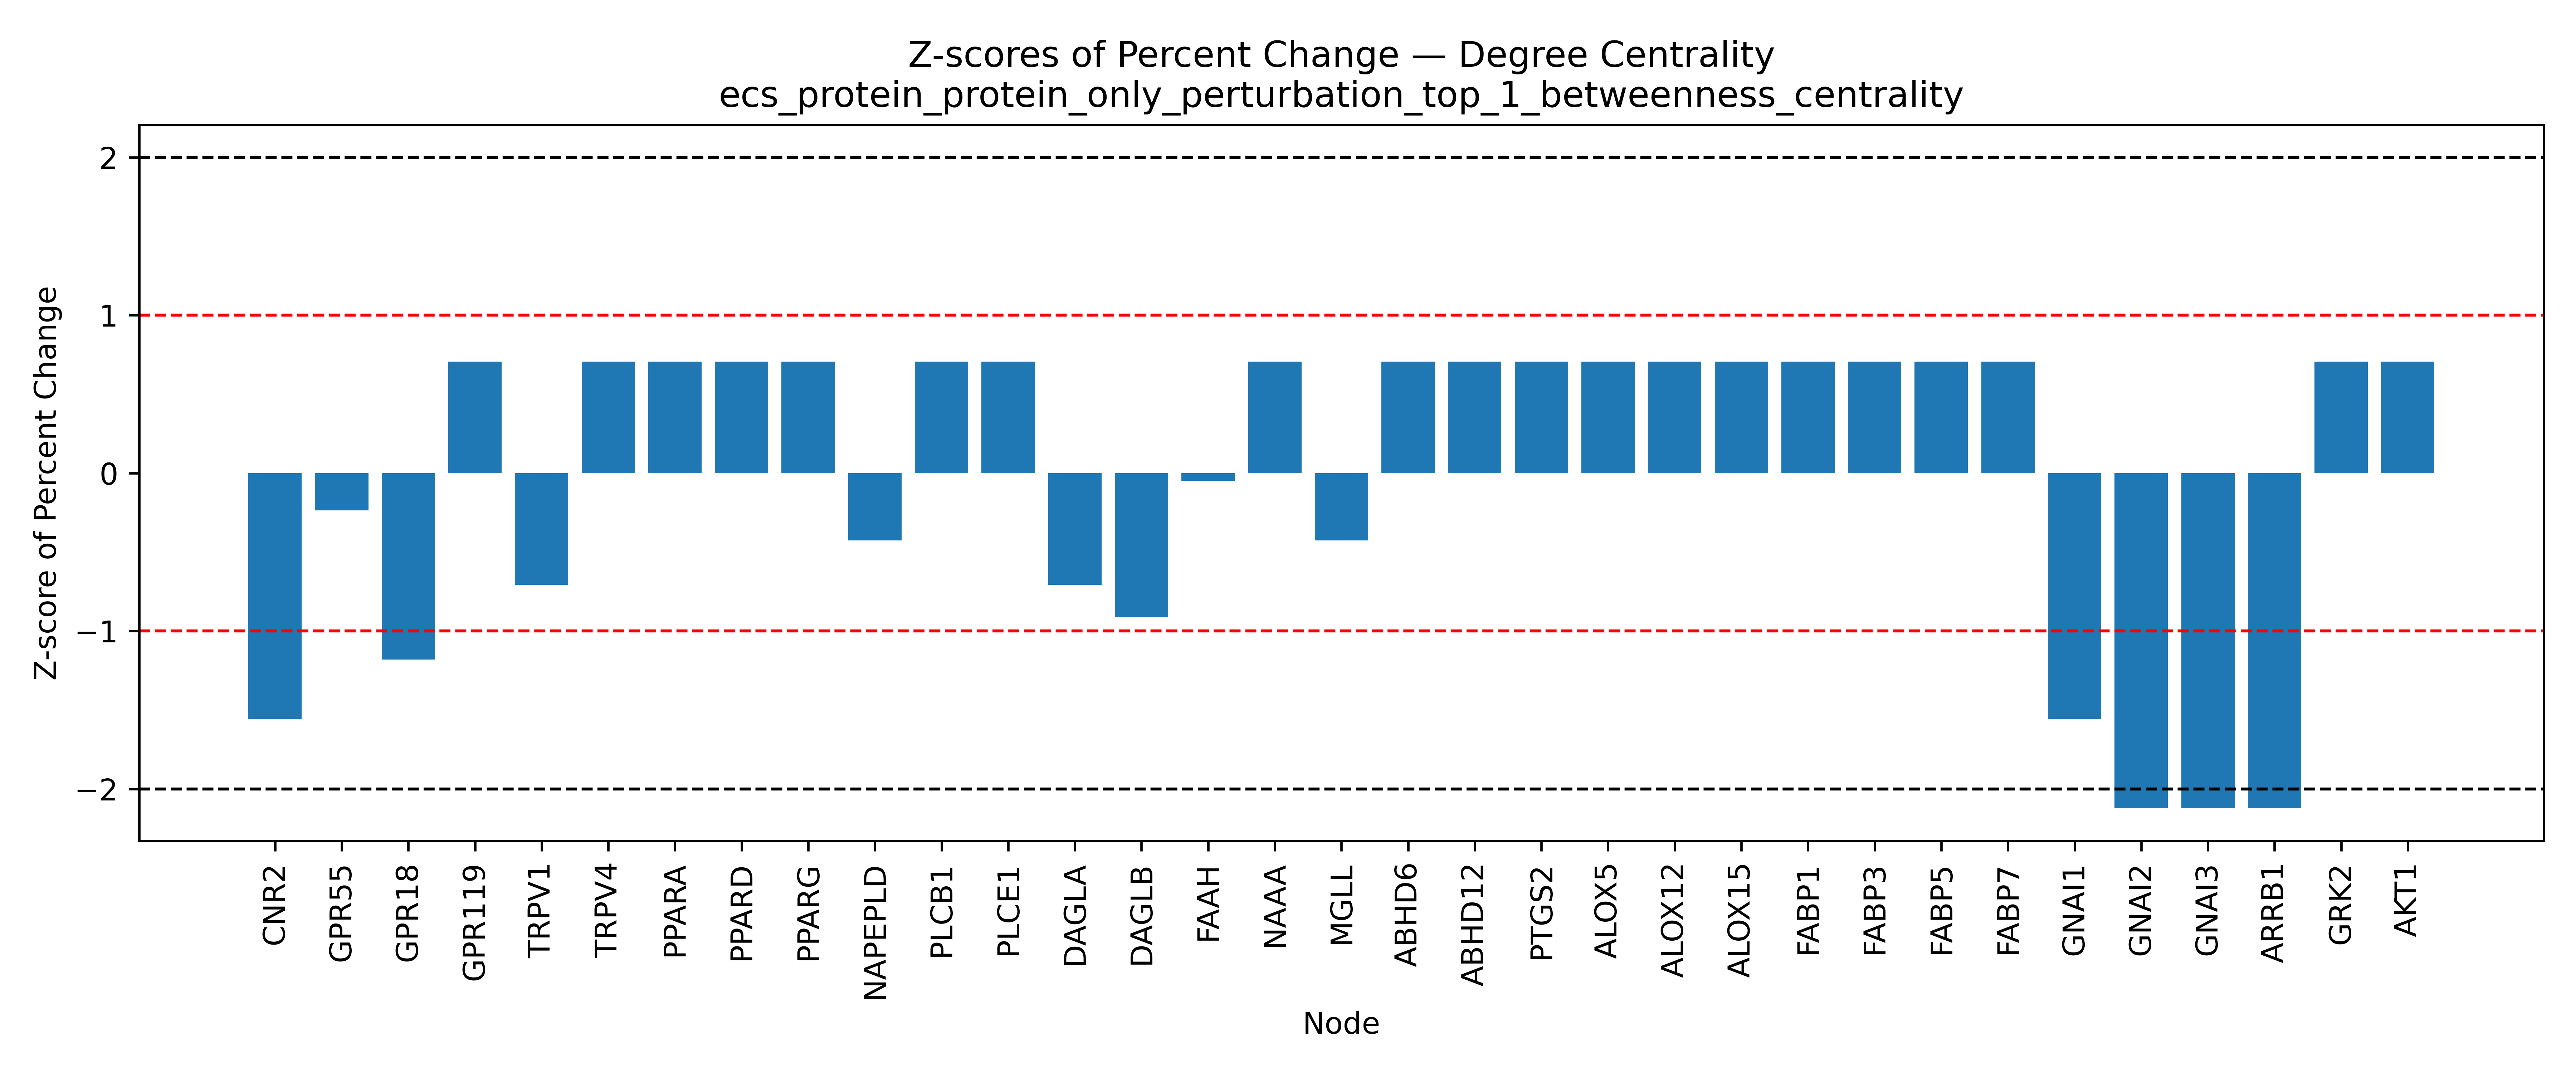

The data file committed next to this chart (first rows):
Node, Percent Change, Z Score, Mean (Percent Change), Std (Percent Change)
CNR2, -17.89, -1.557, -3.774, 9.068
GPR55, -5.921, -0.2368, -3.774, 9.068
GPR18, -14.47, -1.18, -3.774, 9.068
GPR119, 2.632, 0.7064, -3.774, 9.068
TRPV1, -10.2, -0.7084, -3.774, 9.068
TRPV2, , , -3.774, 9.068
TRPV3, , , -3.774, 9.068
TRPV4, 2.632, 0.7064, -3.774, 9.068
PPARA, 2.632, 0.7064, -3.774, 9.068
PPARD, 2.632, 0.7064, -3.774, 9.068
PPARG, 2.632, 0.7064, -3.774, 9.068
NR1I2, , , -3.774, 9.068
NAPEPLD, -7.632, -0.4255, -3.774, 9.068
PLCB1, 2.632, 0.7064, -3.774, 9.068
PLCE1, 2.632, 0.7064, -3.774, 9.068
DAGLA, -10.2, -0.7084, -3.774, 9.068
DAGLB, -12.03, -0.9105, -3.774, 9.068
FAAH, -4.211, -0.04818, -3.774, 9.068
NAAA, 2.632, 0.7064, -3.774, 9.068
MGLL, -7.632, -0.4255, -3.774, 9.068
ABHD6, 2.632, 0.7064, -3.774, 9.068
ABHD12, 2.632, 0.7064, -3.774, 9.068
PTGS2, 2.632, 0.7064, -3.774, 9.068
ALOX5, 2.632, 0.7064, -3.774, 9.068
ALOX12, 2.632, 0.7064, -3.774, 9.068
ALOX15, 2.632, 0.7064, -3.774, 9.068
FABP1, 2.632, 0.7064, -3.774, 9.068
FABP3, 2.632, 0.7064, -3.774, 9.068
FABP5, 2.632, 0.7064, -3.774, 9.068
FABP7, 2.632, 0.7064, -3.774, 9.068
HSPA1A, , , -3.774, 9.068
SLCO2B1, , , -3.774, 9.068
SLC22A5, , , -3.774, 9.068
GNAI1, -17.89, -1.557, -3.774, 9.068
GNAI2, -23.03, -2.123, -3.774, 9.068
GNAI3, -23.03, -2.123, -3.774, 9.068
ARRB1, -23.03, -2.123, -3.774, 9.068
GRK2, 2.632, 0.7064, -3.774, 9.068
AKT1, 2.632, 0.7064, -3.774, 9.068
